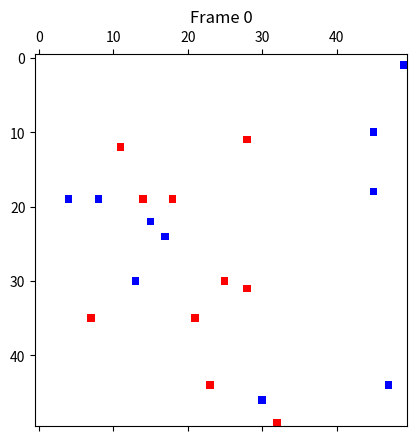

Write the Python code that produced this figure. (Note: this script raises an exception after producing the figure.)
import numpy as np
from matplotlib.colors import ListedColormap
import matplotlib.pyplot as plt
import os as OS


L = 50

matrix = np.zeros((L, L))

coordenadasPredadores = []
coordenadasPresas = []
matrizPlotTemporalPredador = []
matrizPlotTemporalPresa = []

def DirecaoPredador(a,b,index):
    DecidirDirecao = np.random.randint(0, 3)
    #Predador vermelho (2)
    #print("index predador", index)

    if DecidirDirecao == 0:                                         #move para baixo
        #print("MOVEU PARA CIMA")
        if not a-1 < 0:
            coordenadasPredadores[index] = [a-1,b]
        else:
            coordenadasPredadores[index] = [len(matrix)-1,b]
    if DecidirDirecao == 1:                                         #move para cima                                       
        #print("MOVEU PRA BAIXO")
        if not a+1 == len(matrix):
            coordenadasPredadores[index] = [a+1,b]
        else:
            coordenadasPredadores[index] = [0,b]
    if DecidirDirecao == 2:                                         #move para esquerda
        #print("MOVEU PRA ESQUERDA")
        if not b+1 == len(matrix[0]):
            coordenadasPredadores[index] = [a,b+1]
        else:
            coordenadasPredadores[index] = [a,0]
    if DecidirDirecao == 3:                                         #move para direita
        #print("MOVEU PRA DIREITA")
        if not b-1 < 0:
            coordenadasPredadores[index] = [a,b-1]
        else:
            coordenadasPredadores[index] = [a,len(matrix)-1]

def DirecaoPresa(a,b,index):
    DecidirDirecao = np.random.randint(0, 3)
    #Presa azul (1)
    #print("index presa", index)

    if DecidirDirecao == 0:                                         #move para cima
        #print("MOVEU PARA CIMA")
        if not a-1 < 0:
            coordenadasPresas[index] = [a-1,b]
        else:
            coordenadasPresas[index] = [len(matrix)-1,b]
    if DecidirDirecao == 1:                                         #move para baixo                                      
        #print("MOVEU PRA BAIXO")
        if not a+1 == len(matrix):
            coordenadasPresas[index] = [a+1,b]
        else:
            coordenadasPresas[index] = [0,b]
    if DecidirDirecao == 2:                                         #move para esquerda
        #print("MOVEU PRA ESQUERDA")
        if not b+1 == len(matrix[0]):
            coordenadasPresas[index] = [a,b+1]
        else:
            coordenadasPresas[index] = [a,0]
    if DecidirDirecao == 3:                                         #move para direita
        #print("MOVEU PRA DIREITA")
        if not b-1 < 0:
            coordenadasPresas[index] = [a,b-1]
        else:
            coordenadasPresas[index] = [a,len(matrix)-1]
            

def gerarPresa():
    gerar_Presa_x = np.random.randint(0, L-1)
    gerar_Presa_y = np.random.randint(0, L-1)
 
    if matrix[gerar_Presa_y][gerar_Presa_x] != 1:
        matrix[gerar_Presa_y][gerar_Presa_x] = 1
        
    coordenadasPresas.append([gerar_Presa_y,gerar_Presa_x])

    
    # print("presa x:", gerar_Presa_x, "presa y:", gerar_Presa_y)


def gerarPredador():
    gerar_Predador_x = np.random.randint(0, L-1)
    gerar_Predador_y = np.random.randint(0, L-1)
 
    if matrix[gerar_Predador_y][gerar_Predador_x] != 2:
        matrix[gerar_Predador_y][gerar_Predador_x] = 2
    
    coordenadasPredadores.append([gerar_Predador_y,gerar_Predador_x])
    # print("presa x:", gerar_Presa_x, "presa y:", gerar_Presa_y)


def popularMatriz():
    i = 0
    while i < 10:    
        gerarPresa()   
        gerarPredador() 
        i += 1
            
# popularMatriz()

def moverPredador():
    indexPredador = 0
    for i in coordenadasPredadores:                                                                  #decide direcao e move os predadores
        # print("coordenadasPredadores",coordenadasPredadores)
        # print("i",i)
        DirecaoPredador(i[0],i[1],indexPredador)
        matrix[i[0]][i[1]] = 0                                                                        #apaga a posicao anterior
        indexPredador += 1
    for j in coordenadasPredadores:                                                                  #preenche a nova posicao
        # print("j: ",j[0],j[1])
        matrix[j[0]][j[1]] = 2
        

def moverPresa():
    indexPresa = 0
    for i in coordenadasPresas:
        # print("coordenadasPresas",coordenadasPresas)
        # print("i",i)
        DirecaoPresa(i[0],i[1],indexPresa)
        matrix[i[0]][i[1]] = 0
        # print(i[0],i[1])
        # print("matriz", matrix[i[0]][i[1]])
        indexPresa += 1        
    for j in coordenadasPresas:
        # print("j:",j[0],j[1])
        matrix[j[0]][j[1]] = 1

popularMatriz()

def checaColisaoOld():
    count = 0
    for i in coordenadasPredadores:
        for j in coordenadasPresas:
            if i == j:
                print("i: ",i,"j: ",j)
                print("engual")
                coordenadasPresas.pop(count)
                coordenadasPredadores.insert(count,[i[0],i[1]])
    count += 1
    
def checaColisao():
    count_i = 0 
    for i in coordenadasPredadores:
        count_j = 0
        for j in coordenadasPresas:
            if i == j:
                print("engual")
                print(count_i,coordenadasPredadores)
                coordenadasPresas.pop(count_j)
                coordenadasPredadores.insert(count_i,[i[0],i[1]])
                print(count_i,coordenadasPredadores)
            count_j += 1
        count_i += 1
    
    
    
    
print("predador",len(coordenadasPredadores))
print("Presa",len(coordenadasPresas))
count = 0
while count < 100:
    print(count)
    moverPredador()
    moverPresa()
    checaColisao()
    cmapmine = ListedColormap(['w','b','r'], N=3)
    matrizPlotTemporalPredador.insert(count,len(coordenadasPredadores))
    matrizPlotTemporalPresa.insert(count,len(coordenadasPresas))
    plt.matshow(matrix, cmap=cmapmine, vmin=0, vmax=2)
    plt.title("Frame {}".format(count))
    if count > 9:
        plt.savefig("ResultadoImagens/matrix_IBS_{}.png".format(count), bbox_inches='tight')
    else:
        plt.savefig("ResultadoImagens/matrix_IBS_0{}.png".format(count), bbox_inches='tight')
    count += 1

# def plotTemporalPopulacao():
#     plt.plot(matrizPlotTemporalPresa)
#     plt.ylabel('Presa')
#     plt.xlabel('tempo')
#     plt.savefig("graficoTemporal/Presa", bbox_inches='tight')

#     plt.plot(matrizPlotTemporalPredador)
#     plt.ylabel('Predador')
#     plt.savefig("graficoTemporal/Predador", bbox_inches='tight')
    

# plotTemporalPopulacao()


OS.system("cd ResultadoImagens/ && convert *.png ibs.gif && rm -rf *.png")


